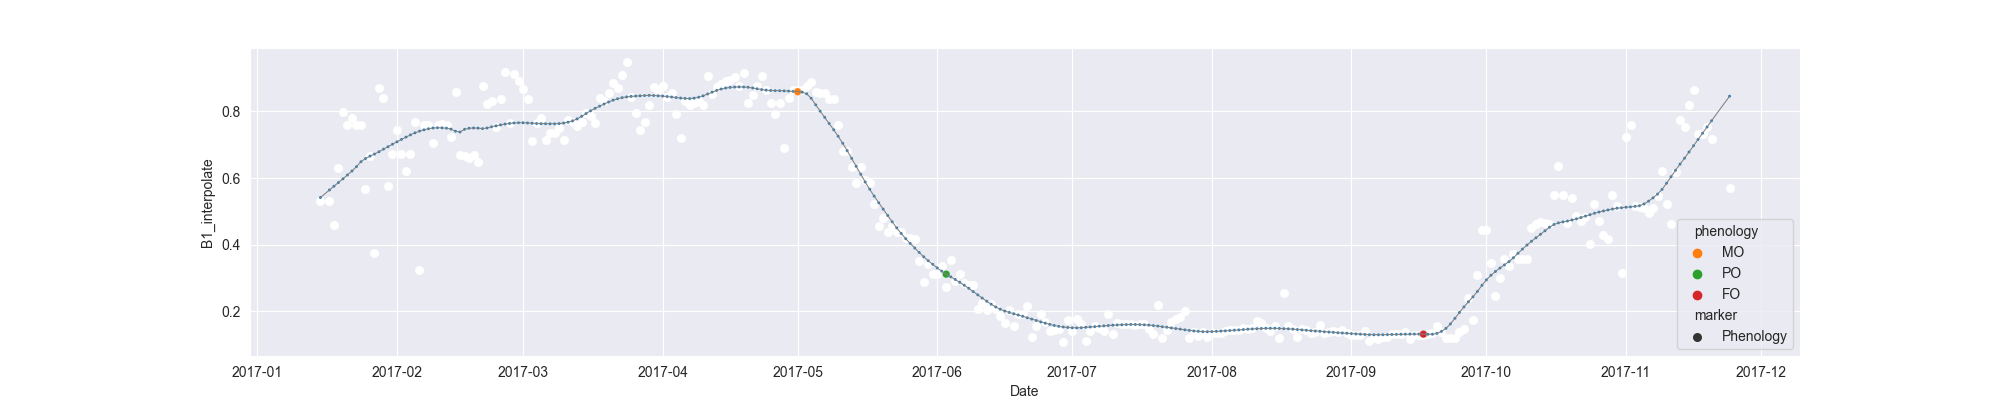

The data file committed next to this chart (first rows):
system:time_start, B1, B1_interpolate, B1_phenology
2017-01-15, 0.5318, 0.5318, 
2017-01-16, , , 
2017-01-17, , 0.5318, 
2017-01-18, 0.4597, 0.4597, 
2017-01-19, , 0.6295, 
2017-01-20, 0.7994, 0.7994, 
2017-01-21, , 0.7585, 
2017-01-22, , 0.7789, 
2017-01-23, , 0.7585, 
2017-01-24, 0.7585, 0.7585, 
2017-01-25, , 0.5665, 
2017-01-26, , 0.6674, 
2017-01-27, 0.3745, 0.3745, 
2017-01-28, 0.8691, 0.8691, 
2017-01-29, 0.84, 0.84, 
2017-01-30, 0.5759, 0.5759, 
2017-01-31, , 0.6726, 
2017-02-01, , 0.7454, 
2017-02-02, , 0.6726, 
2017-02-03, , 0.6206, 
2017-02-04, , 0.6726, 
2017-02-05, 0.7694, 0.7694, 
2017-02-06, 0.3246, 0.3246, 
2017-02-07, 0.7605, 0.7605, 
2017-02-08, , 0.7605, 
2017-02-09, , 0.7058, 
2017-02-10, , 0.7605, 
2017-02-11, , 0.7626, 
2017-02-12, , 0.7605, 
2017-02-13, , 0.7235, 
2017-02-14, 0.8569, 0.8569, 
2017-02-15, 0.6705, 0.6705, 
2017-02-16, , 0.665, 
2017-02-17, , 0.6595, 
2017-02-18, , 0.6705, 
2017-02-19, 0.6485, 0.6485, 
2017-02-20, 0.8767, 0.8767, 
2017-02-21, 0.8218, 0.8218, 
2017-02-22, 0.8312, 0.8312, 
2017-02-23, 0.7546, 0.7546, 
2017-02-24, , 0.836, 
2017-02-25, 0.9175, 0.9175, 
2017-02-26, 0.7653, 0.7653, 
2017-02-27, 0.9123, 0.9123, 
2017-02-28, , 0.8904, 
2017-03-01, 0.8685, 0.8685, 
2017-03-02, 0.8376, 0.8376, 
2017-03-03, 0.7121, 0.7121, 
2017-03-04, , 0.7653, 
2017-03-05, , 0.7816, 
2017-03-06, , 0.7145, 
2017-03-07, , 0.7337, 
2017-03-08, , 0.7337, 
2017-03-09, , 0.7504, 
2017-03-10, 0.7145, 0.7145, 
2017-03-11, 0.7745, 0.7745, 
2017-03-12, , 0.7694, 
2017-03-13, , 0.7557, 
2017-03-14, , 0.7694, 
2017-03-15, , 0.7958, 
... 254 more rows
